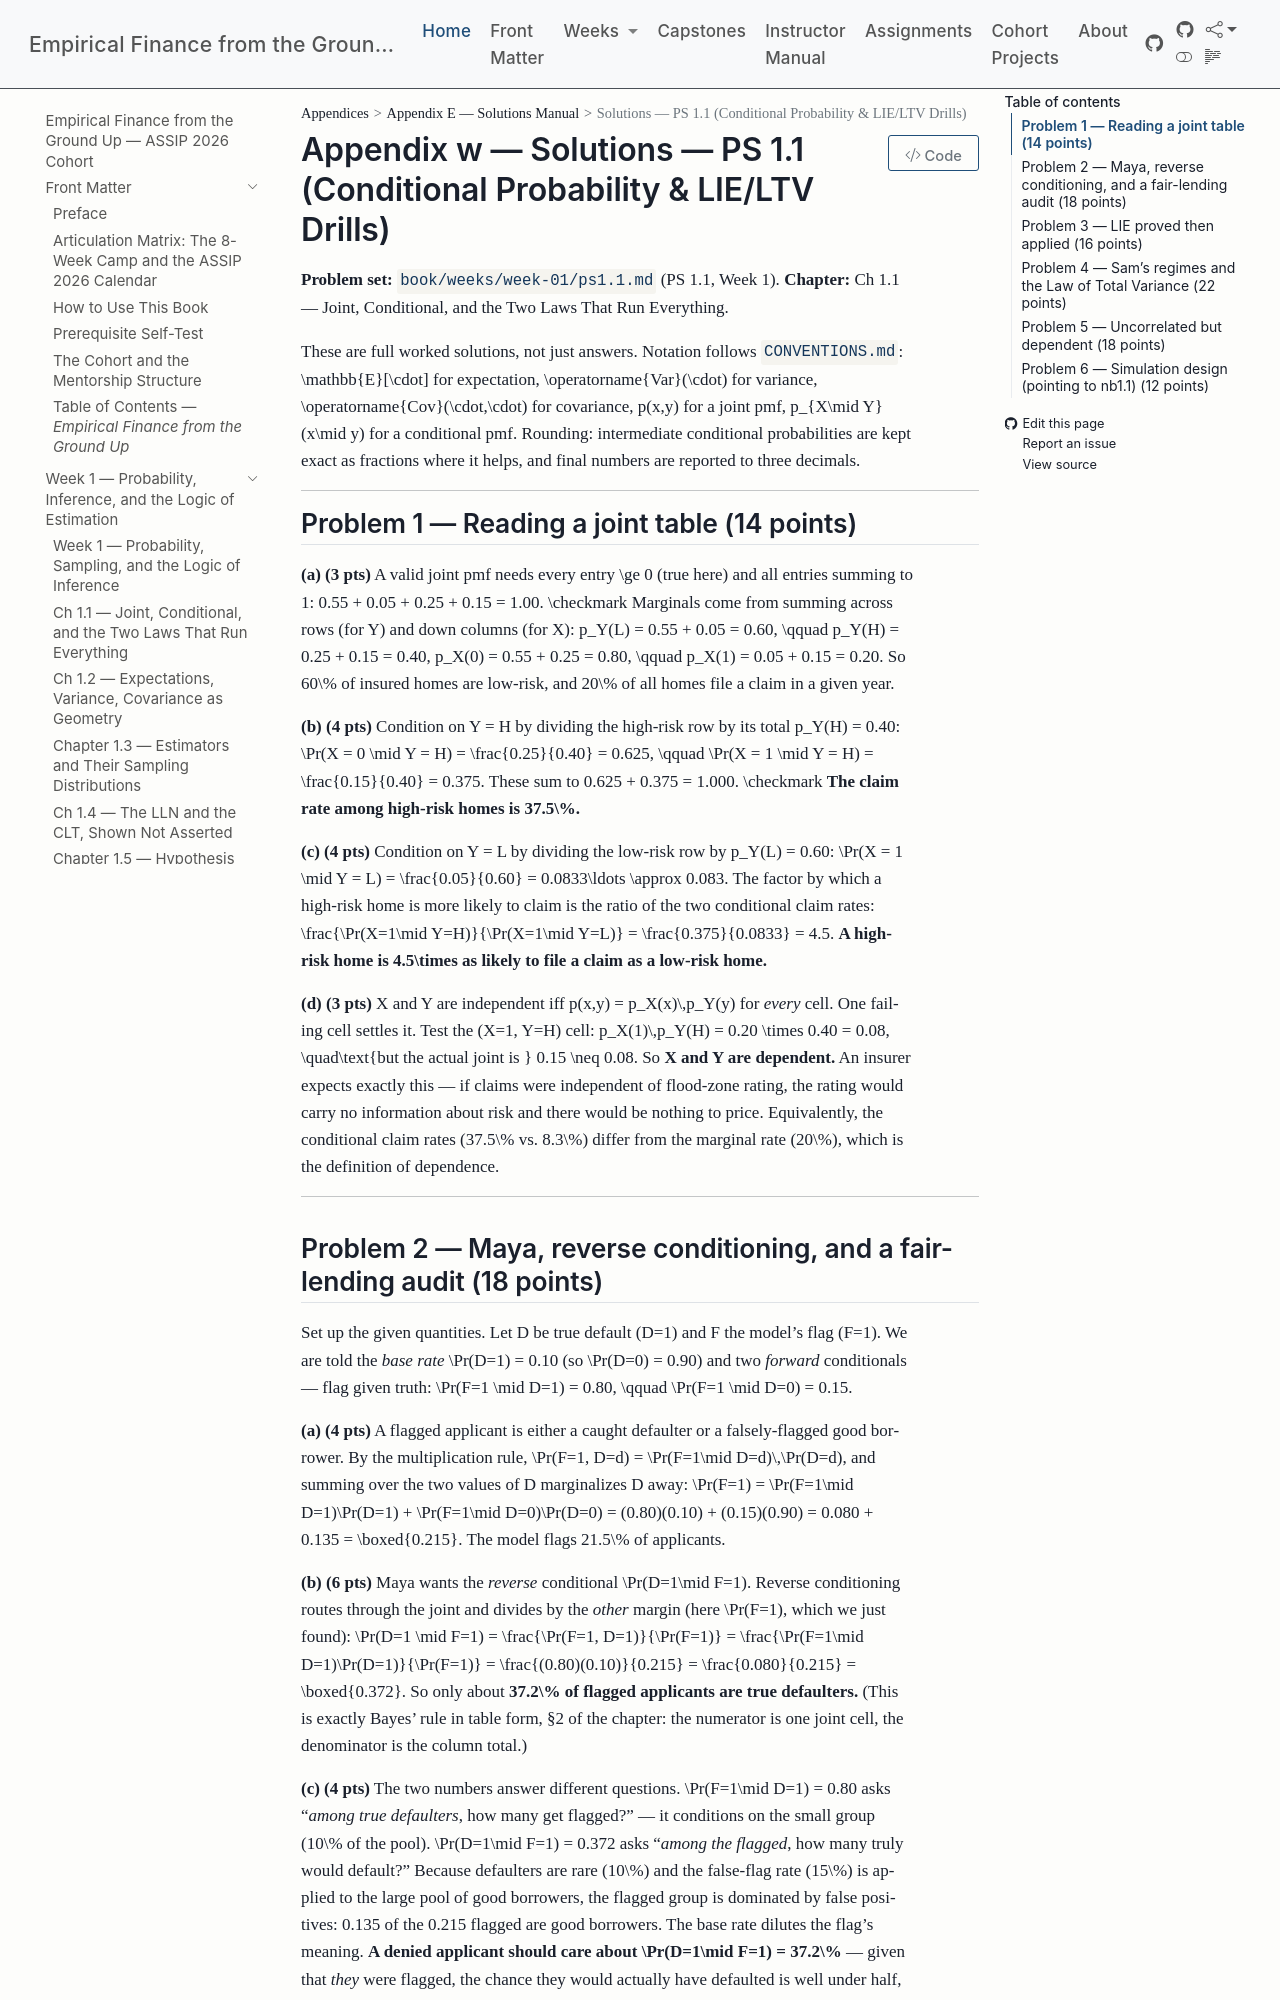

repository: edwardlg/assip-2026-empirical-finance · page: textbook/book/appendices/E-solutions-manual/E-w1-ps1.1-solutions.html · generator: mkdocs

# Solutions — PS 1.1 (Conditional Probability & LIE/LTV Drills)

**Problem set:** `book/weeks/week-01/ps1.1.md` (PS 1.1, Week 1).
**Chapter:** Ch 1.1 — Joint, Conditional, and the Two Laws That Run Everything.

These are full worked solutions, not just answers. Notation follows `CONVENTIONS.md`: $\mathbb{E}[\cdot]$ for expectation, $\operatorname{Var}(\cdot)$ for variance, $\operatorname{Cov}(\cdot,\cdot)$ for covariance, $p(x,y)$ for a joint pmf, $p_{X\mid Y}(x\mid y)$ for a conditional pmf. Rounding: intermediate conditional probabilities are kept exact as fractions where it helps, and final numbers are reported to three decimals.

---

## Problem 1 — Reading a joint table (14 points)

**(a) (3 pts)** A valid joint pmf needs every entry $\ge 0$ (true here) and all entries summing to $1$:
$$
0.55 + 0.05 + 0.25 + 0.15 = 1.00. \checkmark
$$
Marginals come from summing across rows (for $Y$) and down columns (for $X$):
$$
p_Y(L) = 0.55 + 0.05 = 0.60, \qquad p_Y(H) = 0.25 + 0.15 = 0.40,
$$
$$
p_X(0) = 0.55 + 0.25 = 0.80, \qquad p_X(1) = 0.05 + 0.15 = 0.20.
$$
So $60\%$ of insured homes are low-risk, and $20\%$ of all homes file a claim in a given year.

**(b) (4 pts)** Condition on $Y = H$ by dividing the high-risk row by its total $p_Y(H) = 0.40$:
$$
\Pr(X = 0 \mid Y = H) = \frac{0.25}{0.40} = 0.625, \qquad
\Pr(X = 1 \mid Y = H) = \frac{0.15}{0.40} = 0.375.
$$
These sum to $0.625 + 0.375 = 1.000$. $\checkmark$ **The claim rate among high-risk homes is $37.5\%$.**

**(c) (4 pts)** Condition on $Y = L$ by dividing the low-risk row by $p_Y(L) = 0.60$:
$$
\Pr(X = 1 \mid Y = L) = \frac{0.05}{0.60} = 0.0833\ldots \approx 0.083.
$$
The factor by which a high-risk home is more likely to claim is the ratio of the two conditional claim rates:
$$
\frac{\Pr(X=1\mid Y=H)}{\Pr(X=1\mid Y=L)} = \frac{0.375}{0.0833} = 4.5.
$$
**A high-risk home is $4.5\times$ as likely to file a claim as a low-risk home.**

**(d) (3 pts)** $X$ and $Y$ are independent iff $p(x,y) = p_X(x)\,p_Y(y)$ for *every* cell. One failing cell settles it. Test the $(X=1, Y=H)$ cell:
$$
p_X(1)\,p_Y(H) = 0.20 \times 0.40 = 0.08, \quad\text{but the actual joint is } 0.15 \neq 0.08.
$$
So **$X$ and $Y$ are dependent.** An insurer expects exactly this — if claims were independent of flood-zone rating, the rating would carry no information about risk and there would be nothing to price. Equivalently, the conditional claim rates ($37.5\%$ vs. $8.3\%$) differ from the marginal rate ($20\%$), which is the definition of dependence.

---
